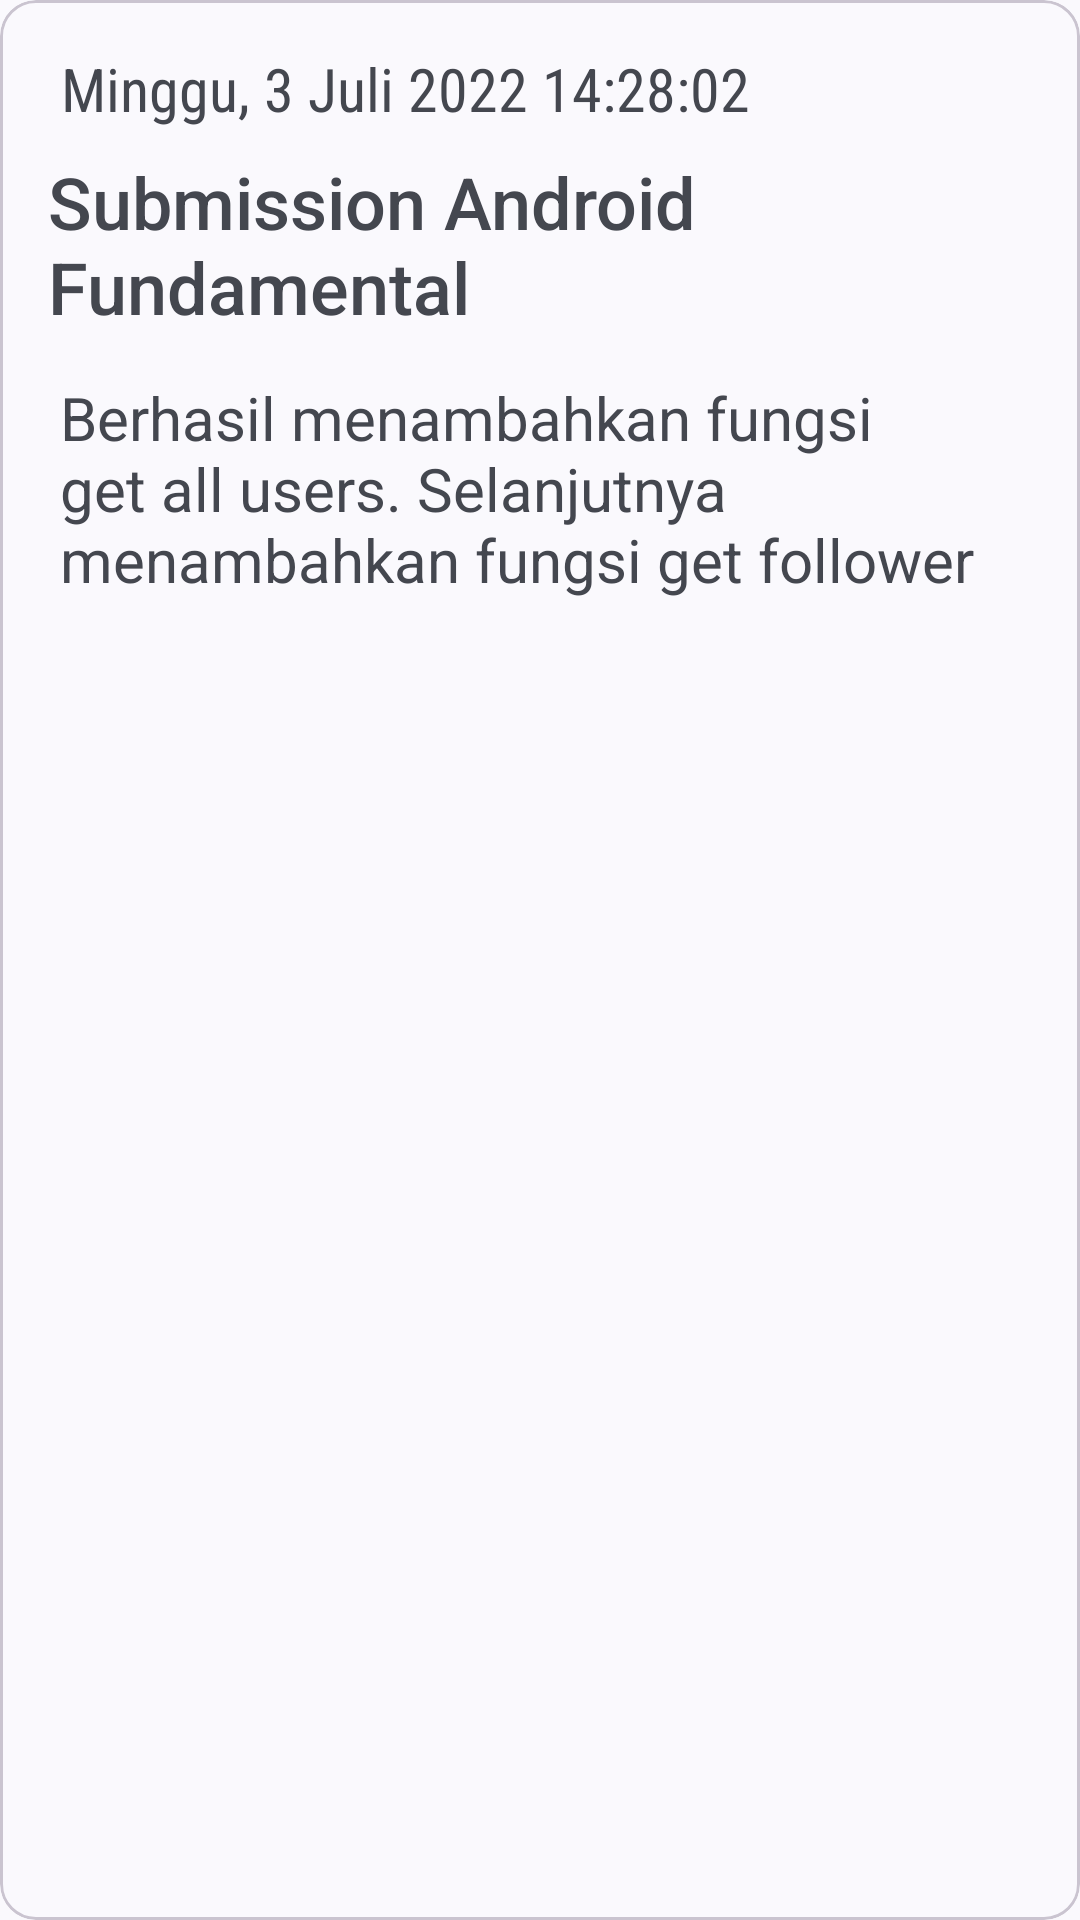

Write the Android layout XML for this screen, with the resource values it uses.
<!-- AndroidManifest.xml: application theme Theme.NoteAppDicoding -->
<!-- res/layout/personal_note.xml -->
<?xml version="1.0" encoding="utf-8"?>
<com.google.android.material.card.MaterialCardView xmlns:android="http://schemas.android.com/apk/res/android"
    xmlns:app="http://schemas.android.com/apk/res-auto"
    xmlns:tools="http://schemas.android.com/tools"
    android:layout_width="match_parent"
    android:layout_height="wrap_content"
    android:layout_marginStart="16dp"
    android:layout_marginTop="10dp"
    android:layout_marginEnd="16dp">

    <androidx.constraintlayout.widget.ConstraintLayout
        android:id="@+id/layout_card"
        android:layout_width="match_parent"
        android:layout_height="match_parent">

        <TextView
            android:id="@+id/text_datetime_created"
            android:layout_width="wrap_content"
            android:layout_height="wrap_content"
            android:layout_marginStart="16dp"
            android:layout_marginTop="16dp"
            android:layout_marginEnd="16dp"
            android:drawablePadding="4dp"
            android:fontFamily="sans-serif-condensed"
            android:gravity="center"
            android:text="@string/date_created_placeholder"
            android:textSize="20sp"
            app:drawableStartCompat="@drawable/ic_baseline_access_time_24"
            app:layout_constraintEnd_toEndOf="parent"
            app:layout_constraintHorizontal_bias="0.045"
            app:layout_constraintStart_toStartOf="parent"
            app:layout_constraintTop_toTopOf="parent" />

        <TextView
            android:id="@+id/text_note_title"
            android:layout_width="0dp"
            android:layout_height="wrap_content"
            android:layout_marginStart="16dp"
            android:layout_marginTop="8dp"
            android:layout_marginEnd="16dp"
            android:fontFamily="sans-serif-medium"
            android:text="@string/note_title_placeholder"
            android:textSize="24sp"
            app:layout_constraintEnd_toEndOf="parent"
            app:layout_constraintHorizontal_bias="0.039"
            app:layout_constraintStart_toStartOf="parent"
            app:layout_constraintTop_toBottomOf="@+id/text_datetime_created" />

        <TextView
            android:id="@+id/text_note_description"
            android:layout_width="0dp"
            android:layout_height="wrap_content"
            android:layout_marginStart="20dp"
            android:layout_marginTop="8dp"
            android:layout_marginEnd="16dp"
            android:layout_marginBottom="16dp"
            android:drawablePadding="4dp"
            android:fontFamily="sans-serif"
            android:text="@string/note_desc_placeholder"
            android:textSize="20sp"
            app:drawableStartCompat="@drawable/ic_baseline_description_24"
            app:layout_constraintBottom_toBottomOf="parent"
            app:layout_constraintEnd_toEndOf="parent"
            app:layout_constraintHorizontal_bias="0.03"
            app:layout_constraintStart_toStartOf="parent"
            app:layout_constraintTop_toBottomOf="@+id/text_note_title"
            app:layout_constraintVertical_bias="0.014" />
    </androidx.constraintlayout.widget.ConstraintLayout>
</com.google.android.material.card.MaterialCardView>
<!-- resources referenced by this layout -->
<resources>
  <string name="date_created_placeholder">Minggu, 3 Juli 2022 14:28:02</string>
  <string name="note_desc_placeholder">Berhasil menambahkan fungsi get all users. Selanjutnya menambahkan fungsi get follower</string>
  <string name="note_title_placeholder">Submission Android Fundamental</string>
  <style name="Theme.NoteAppDicoding" parent="Theme.Material3.DynamicColors.DayNight">
          
          <item name="colorPrimary">@color/purple_500</item>
          <item name="colorPrimaryVariant">@color/purple_700</item>
          <item name="colorOnPrimary">@color/white</item>
          
          <item name="colorSecondary">@color/teal_200</item>
          <item name="colorSecondaryVariant">@color/teal_700</item>
          <item name="colorOnSecondary">@color/black</item>
          
          <item name="android:statusBarColor">?attr/colorPrimaryVariant</item>
          
      </style>
  <!-- not gathered from this repository: default colours our renderer supplied (Android Studio template values) -->
  <color name="purple_500">#FF6200EE</color>
  <color name="purple_700">#FF3700B3</color>
  <color name="teal_200">#FF03DAC5</color>
  <color name="teal_700">#FF018786</color>
  <color name="black">#FF000000</color>
  <color name="white">#FFFFFFFF</color>
</resources>
